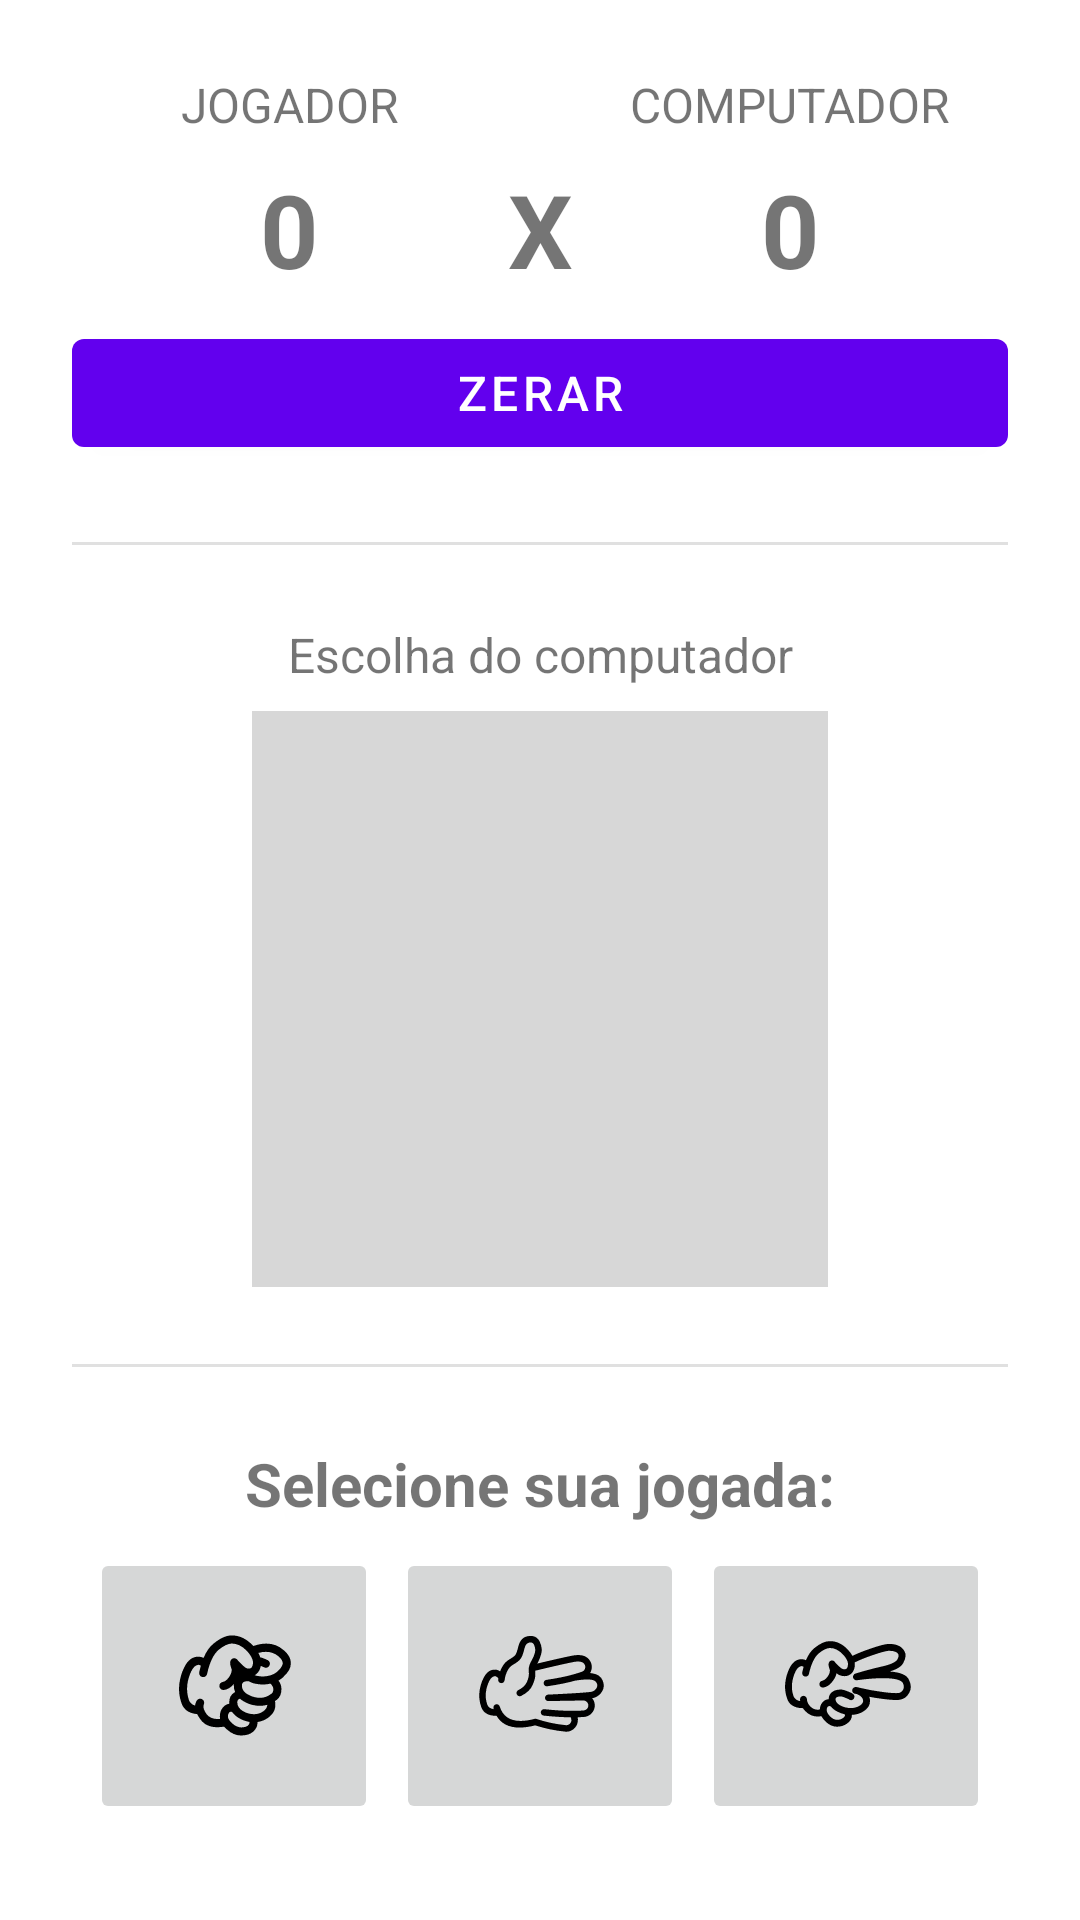

Write the Android layout XML for this screen, with the resource values it uses.
<!-- AndroidManifest.xml: application theme Theme.JoKenPo -->
<!-- res/layout/fragment_jo_ken_po.xml -->
<?xml version="1.0" encoding="utf-8"?>
<androidx.constraintlayout.widget.ConstraintLayout xmlns:android="http://schemas.android.com/apk/res/android"
    xmlns:app="http://schemas.android.com/apk/res-auto"
    xmlns:tools="http://schemas.android.com/tools"
    android:layout_width="match_parent"
    android:layout_height="match_parent"
    tools:context=".ui.jokenpo.JoKenPoFragment">

    <androidx.constraintlayout.widget.ConstraintLayout
        android:id="@+id/scoreboard_constraintLayout"
        android:layout_width="0dp"
        android:layout_height="wrap_content"
        android:layout_marginStart="24dp"
        android:layout_marginTop="24dp"
        android:layout_marginEnd="24dp"
        app:layout_constraintEnd_toEndOf="parent"
        app:layout_constraintHorizontal_bias="1.0"
        app:layout_constraintStart_toStartOf="parent"
        app:layout_constraintTop_toTopOf="parent">

        <TextView
            android:id="@+id/player_label_scoreboard_textView"
            android:layout_width="wrap_content"
            android:layout_height="wrap_content"
            android:text="@string/player_label_text_scoreboard"
            android:textAlignment="center"
            android:textSize="16sp"
            app:layout_constraintEnd_toEndOf="@+id/player_score_textView"
            app:layout_constraintStart_toStartOf="@+id/player_score_textView"
            app:layout_constraintTop_toTopOf="parent" />

        <TextView
            android:id="@+id/computer_label_scoreboard_textView"
            android:layout_width="wrap_content"
            android:layout_height="wrap_content"
            android:text="@string/computer_label_text_scoreboard"
            android:textAlignment="center"
            android:textSize="16sp"
            app:layout_constraintEnd_toEndOf="@+id/computer_score_textView"
            app:layout_constraintStart_toStartOf="@+id/computer_score_textView"
            app:layout_constraintTop_toTopOf="parent" />

        <TextView
            android:id="@+id/player_score_textView"
            android:layout_width="wrap_content"
            android:layout_height="wrap_content"
            android:layout_marginTop="8dp"
            android:text="@string/player_scoreboard_initial_value"
            android:textAlignment="center"
            android:textSize="34sp"
            android:textStyle="bold"
            app:layout_constraintEnd_toStartOf="@+id/scoreboard_scores_separator_TextView"
            app:layout_constraintHorizontal_bias="0.5"
            app:layout_constraintStart_toStartOf="parent"
            app:layout_constraintTop_toBottomOf="@+id/player_label_scoreboard_textView" />

        <TextView
            android:id="@+id/scoreboard_scores_separator_TextView"
            android:layout_width="wrap_content"
            android:layout_height="wrap_content"
            android:text="@string/scoreboard_scores_separator"
            android:textAlignment="center"
            android:textSize="34sp"
            android:textStyle="bold"
            app:layout_constraintBottom_toBottomOf="@+id/computer_score_textView"
            app:layout_constraintEnd_toStartOf="@+id/computer_score_textView"
            app:layout_constraintHorizontal_bias="0.5"
            app:layout_constraintStart_toEndOf="@+id/player_score_textView"
            app:layout_constraintTop_toTopOf="@+id/computer_score_textView" />

        <TextView
            android:id="@+id/computer_score_textView"
            android:layout_width="wrap_content"
            android:layout_height="wrap_content"
            android:layout_marginTop="8dp"
            android:text="@string/computer_scoreboard_initial_value"
            android:textAlignment="center"
            android:textSize="34sp"
            android:textStyle="bold"
            app:layout_constraintEnd_toEndOf="parent"
            app:layout_constraintHorizontal_bias="0.5"
            app:layout_constraintStart_toEndOf="@+id/scoreboard_scores_separator_TextView"
            app:layout_constraintTop_toBottomOf="@+id/computer_label_scoreboard_textView" />

        <Button
            android:id="@+id/reset_scoreboard_button"
            android:layout_width="0dp"
            android:layout_height="wrap_content"
            android:layout_marginTop="8dp"
            android:onClick="resetScoreboard"
            android:text="@string/reset_scoreboard_button_text"
            android:textSize="16sp"
            app:layout_constraintBottom_toBottomOf="parent"
            app:layout_constraintEnd_toEndOf="parent"
            app:layout_constraintStart_toStartOf="parent"
            app:layout_constraintTop_toBottomOf="@+id/scoreboard_scores_separator_TextView" />

    </androidx.constraintlayout.widget.ConstraintLayout>

    <View
        android:id="@+id/scoreboard_computerChoise_divider"
        android:layout_width="match_parent"
        android:layout_height="1dp"
        android:layout_marginStart="24dp"
        android:layout_marginEnd="24dp"
        android:background="?android:attr/listDivider"
        app:layout_constraintBottom_toTopOf="@+id/computer_choice_constraintLayout"
        app:layout_constraintEnd_toEndOf="parent"
        app:layout_constraintStart_toStartOf="parent"
        app:layout_constraintTop_toBottomOf="@+id/scoreboard_constraintLayout" />

    <androidx.constraintlayout.widget.ConstraintLayout
        android:id="@+id/computer_choice_constraintLayout"
        android:layout_width="0dp"
        android:layout_height="wrap_content"
        android:layout_marginStart="24dp"
        android:layout_marginEnd="24dp"
        app:layout_constraintBottom_toTopOf="@+id/player_choice_constraintLayout"
        app:layout_constraintEnd_toEndOf="parent"
        app:layout_constraintHorizontal_bias="0.5"
        app:layout_constraintStart_toStartOf="parent"
        app:layout_constraintTop_toBottomOf="@+id/scoreboard_constraintLayout">

        <TextView
            android:id="@+id/computer_choice_textView"
            android:layout_width="wrap_content"
            android:layout_height="wrap_content"
            android:text="@string/computer_choice_label_text"
            android:textAlignment="center"
            android:textSize="16sp"
            app:layout_constraintEnd_toEndOf="parent"
            app:layout_constraintStart_toStartOf="parent"
            app:layout_constraintTop_toTopOf="parent" />

        <ImageView
            android:id="@+id/computer_choice_imageView"
            android:layout_width="192dp"
            android:layout_height="192dp"
            android:layout_marginTop="8dp"
            android:contentDescription="@string/computer_choice_label_text"
            app:layout_constraintBottom_toBottomOf="parent"
            app:layout_constraintEnd_toEndOf="parent"
            app:layout_constraintStart_toStartOf="parent"
            app:layout_constraintTop_toBottomOf="@+id/computer_choice_textView"
            app:srcCompat="@color/computer_choose_empty_background_color" />
    </androidx.constraintlayout.widget.ConstraintLayout>

    <View
        android:id="@+id/computerChoice_playerChoice_divider"
        android:layout_width="match_parent"
        android:layout_height="1dp"
        android:layout_marginStart="24dp"
        android:layout_marginEnd="24dp"
        android:background="?android:attr/listDivider"
        app:layout_constraintBottom_toTopOf="@+id/player_choice_constraintLayout"
        app:layout_constraintEnd_toEndOf="parent"
        app:layout_constraintStart_toStartOf="parent"
        app:layout_constraintTop_toBottomOf="@+id/computer_choice_constraintLayout" />

    <androidx.constraintlayout.widget.ConstraintLayout
        android:id="@+id/player_choice_constraintLayout"
        android:layout_width="0dp"
        android:layout_height="wrap_content"
        android:layout_marginStart="24dp"
        android:layout_marginEnd="24dp"
        android:layout_marginBottom="24dp"
        app:layout_constraintBottom_toBottomOf="parent"
        app:layout_constraintEnd_toEndOf="parent"
        app:layout_constraintHorizontal_bias="0.5"
        app:layout_constraintStart_toStartOf="parent">

        <TextView
            android:id="@+id/player_choice_textView"
            android:layout_width="wrap_content"
            android:layout_height="wrap_content"
            android:text="@string/player_choice_label_text"
            android:textAlignment="center"
            android:textSize="20sp"
            android:textStyle="bold"
            app:layout_constraintEnd_toEndOf="parent"
            app:layout_constraintStart_toStartOf="parent"
            app:layout_constraintTop_toTopOf="parent" />

        <ImageButton
            android:id="@+id/rock_imageButton"
            android:layout_width="wrap_content"
            android:layout_height="wrap_content"
            android:layout_marginTop="8dp"
            android:layout_marginBottom="8dp"
            android:contentDescription="@string/rock"
            android:onClick="playRock"
            app:layout_constraintBottom_toTopOf="@+id/play_again_button"
            app:layout_constraintEnd_toStartOf="@+id/paper_imageButton"
            app:layout_constraintHorizontal_bias="0.5"
            app:layout_constraintStart_toStartOf="parent"
            app:layout_constraintTop_toBottomOf="@+id/player_choice_textView"
            app:srcCompat="@drawable/ic_rock_72" />

        <ImageButton
            android:id="@+id/paper_imageButton"
            android:layout_width="wrap_content"
            android:layout_height="wrap_content"
            android:layout_marginTop="8dp"
            android:layout_marginBottom="8dp"
            android:contentDescription="@string/paper"
            android:onClick="playPaper"
            app:layout_constraintBottom_toTopOf="@+id/play_again_button"
            app:layout_constraintEnd_toStartOf="@+id/scissors_imageButton"
            app:layout_constraintHorizontal_bias="0.5"
            app:layout_constraintStart_toEndOf="@+id/rock_imageButton"
            app:layout_constraintTop_toBottomOf="@+id/player_choice_textView"
            app:srcCompat="@drawable/ic_paper_72" />

        <ImageButton
            android:id="@+id/scissors_imageButton"
            android:layout_width="wrap_content"
            android:layout_height="wrap_content"
            android:layout_marginTop="8dp"
            android:layout_marginBottom="8dp"
            android:contentDescription="@string/scissors"
            android:onClick="playScissors"
            app:layout_constraintBottom_toTopOf="@+id/play_again_button"
            app:layout_constraintEnd_toEndOf="parent"
            app:layout_constraintHorizontal_bias="0.5"
            app:layout_constraintStart_toEndOf="@+id/paper_imageButton"
            app:layout_constraintTop_toBottomOf="@+id/player_choice_textView"
            app:srcCompat="@drawable/ic_scissors_72" />

        <Button
            android:id="@+id/play_again_button"
            android:layout_width="0dp"
            android:layout_height="wrap_content"
            android:onClick="playAgain"
            android:text="@string/play_again_button_text"
            android:textSize="16sp"
            android:visibility="gone"
            app:layout_constraintBottom_toBottomOf="parent"
            app:layout_constraintEnd_toEndOf="parent"
            app:layout_constraintHorizontal_bias="0.0"
            app:layout_constraintStart_toStartOf="parent" />
    </androidx.constraintlayout.widget.ConstraintLayout>
</androidx.constraintlayout.widget.ConstraintLayout>
<!-- resources referenced by this layout -->
<resources>
  <color name="computer_choose_empty_background_color">#D7D7D7</color>
  <!-- drawable ic_paper_72: vector/xml drawable (drawable-v24, 4676 chars, omitted) -->
  <!-- drawable ic_rock_72: vector/xml drawable (drawable-v24, 6053 chars, omitted) -->
  <!-- drawable ic_scissors_72: vector/xml drawable (drawable-v24, 5413 chars, omitted) -->
  <string name="computer_choice_label_text">Escolha do computador</string>
  <string name="computer_label_text_scoreboard">COMPUTADOR</string>
  <string name="computer_scoreboard_initial_value">0</string>
  <string name="paper">Papel</string>
  <string name="play_again_button_text">Jogar novamente</string>
  <string name="player_choice_label_text">Selecione sua jogada:</string>
  <string name="player_label_text_scoreboard">JOGADOR</string>
  <string name="player_scoreboard_initial_value">0</string>
  <string name="reset_scoreboard_button_text">ZERAR</string>
  <string name="rock">Pedra</string>
  <string name="scissors">Tesoura</string>
  <string name="scoreboard_scores_separator">X</string>
  <style name="Theme.JoKenPo" parent="Theme.MaterialComponents.DayNight.DarkActionBar">
          
          <item name="colorPrimary">@color/purple_500</item>
          <item name="colorPrimaryVariant">@color/purple_700</item>
          <item name="colorOnPrimary">@color/white</item>
          
          <item name="colorSecondary">@color/teal_200</item>
          <item name="colorSecondaryVariant">@color/teal_700</item>
          <item name="colorOnSecondary">@color/black</item>
          
          <item name="android:statusBarColor" tools:targetApi="l">?attr/colorPrimaryVariant</item>
          
      </style>
  <color name="purple_500">#FF6200EE</color>
  <color name="purple_700">#FF3700B3</color>
  <color name="white">#FFFFFFFF</color>
  <color name="teal_200">#FF03DAC5</color>
  <color name="teal_700">#FF018786</color>
  <color name="black">#FF000000</color>
</resources>
